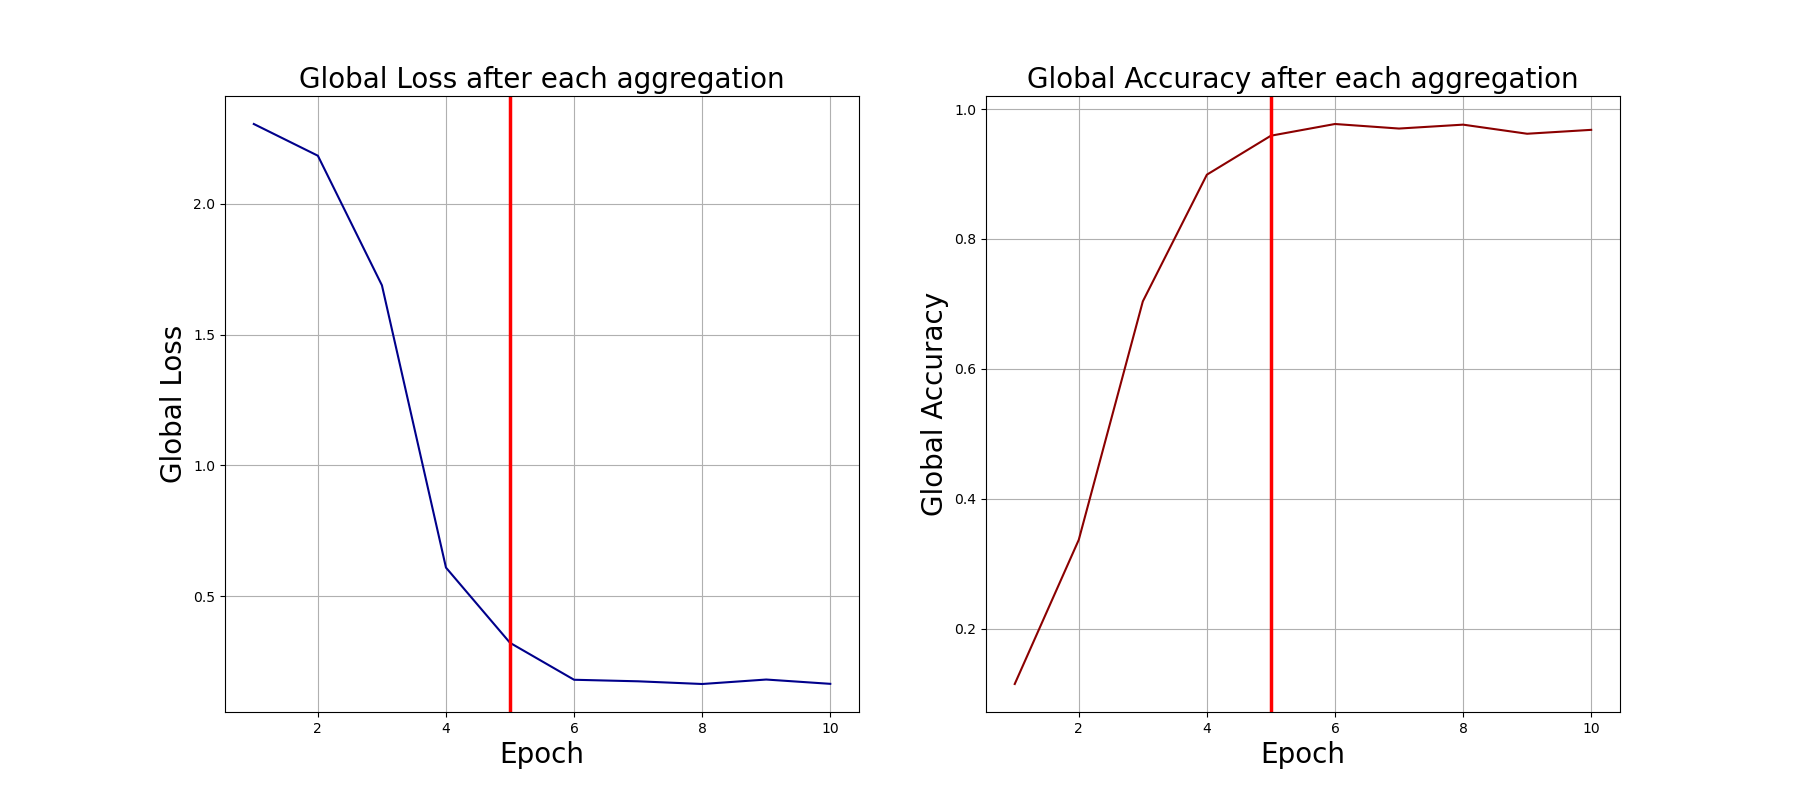

Values plotted in this chart, from the file beside it:
0, 2.3057055473327637, 0.115
1, 2.184, 0.337
2, 1.689, 0.704
3, 0.6087, 0.899
4, 0.321, 0.959
5, 0.1797, 0.977
6, 0.1738, 0.97
7, 0.1635, 0.976
8, 0.1805, 0.962
9, 0.1641, 0.968
